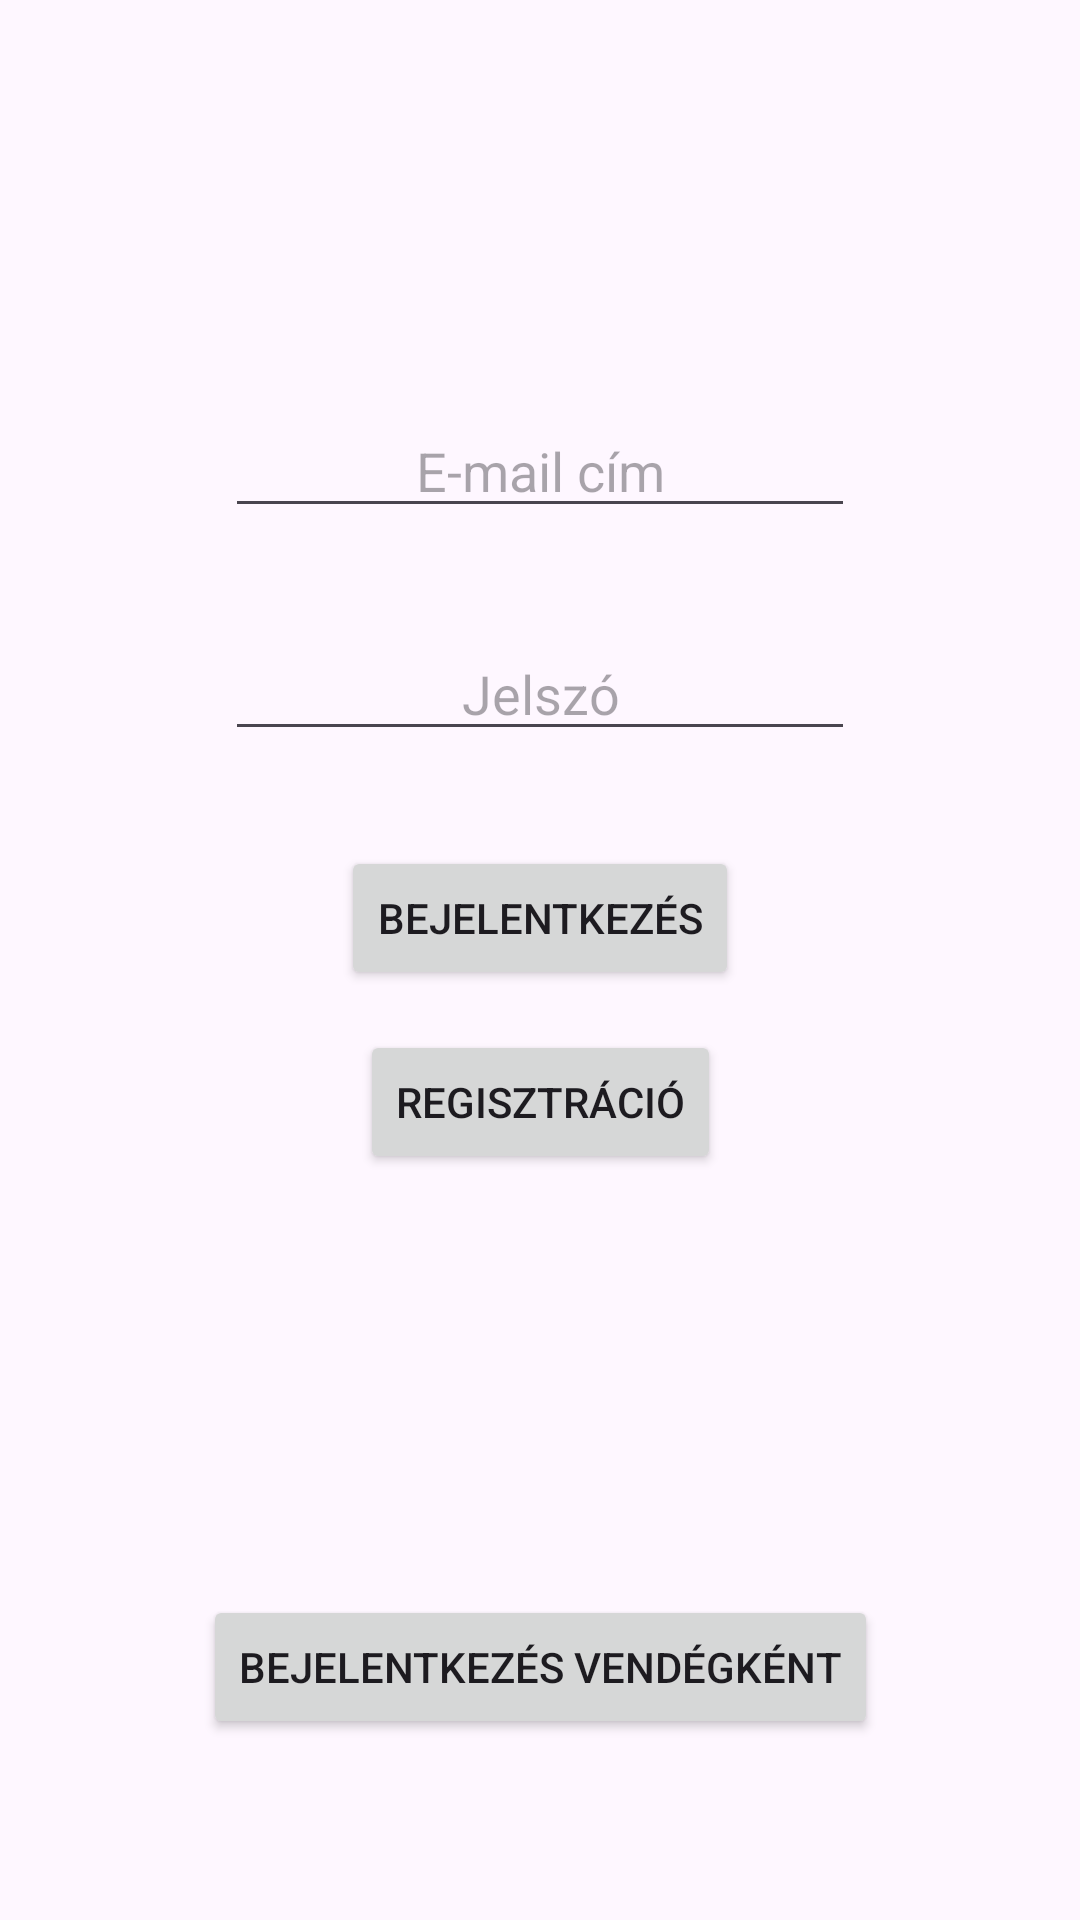

Produce the Android XML layout that renders to this screen, including the resource entries it uses.
<!-- AndroidManifest.xml: application theme Theme.Material3.DayNight -->
<!-- res/layout/activity_main.xml -->
<?xml version="1.0" encoding="utf-8"?>
<androidx.constraintlayout.widget.ConstraintLayout xmlns:android="http://schemas.android.com/apk/res/android"
    xmlns:app="http://schemas.android.com/apk/res-auto"
    xmlns:tools="http://schemas.android.com/tools"
    android:id="@+id/main"
    android:layout_width="match_parent"
    android:layout_height="match_parent"
    tools:context=".MainActivity">

    <EditText

        android:id="@+id/editTextUsername"
        android:layout_width="wrap_content"
        android:layout_height="wrap_content"
        android:ems="10"
        android:hint="@string/email"
        android:inputType="textEmailAddress"
        android:textAlignment="center"
        app:layout_constraintBottom_toBottomOf="parent"
        app:layout_constraintEnd_toEndOf="parent"
        app:layout_constraintStart_toStartOf="parent"
        app:layout_constraintTop_toTopOf="parent"
        app:layout_constraintVertical_bias="0.225" />

    <EditText

        android:id="@+id/editTextPassword"
        android:layout_width="wrap_content"
        android:layout_height="wrap_content"
        android:ems="10"
        android:hint="@string/password"
        android:inputType="textPassword"
        android:textAlignment="center"
        app:layout_constraintBottom_toBottomOf="parent"
        app:layout_constraintEnd_toEndOf="parent"
        app:layout_constraintStart_toStartOf="parent"
        app:layout_constraintTop_toBottomOf="@+id/editTextUsername"
        app:layout_constraintVertical_bias="0.078" />

    <Button
        android:id="@+id/login"
        android:layout_width="wrap_content"
        android:layout_height="wrap_content"
        android:onClick="login"
        android:text="@string/login"
        app:layout_constraintBottom_toBottomOf="parent"
        app:layout_constraintEnd_toEndOf="parent"
        app:layout_constraintStart_toStartOf="parent"
        app:layout_constraintTop_toBottomOf="@+id/editTextPassword"
        app:layout_constraintVertical_bias="0.093" />

    <Button
        android:id="@+id/loginGuest"
        android:layout_width="wrap_content"
        android:layout_height="wrap_content"
        android:onClick="loginAsGuest"
        android:text="@string/log_in_as_guest"
        app:layout_constraintBottom_toBottomOf="parent"
        app:layout_constraintEnd_toEndOf="parent"
        app:layout_constraintStart_toStartOf="parent"
        app:layout_constraintTop_toBottomOf="@+id/register"
        app:layout_constraintVertical_bias="0.7" />

    

    <Button
        android:id="@+id/register"
        android:layout_width="wrap_content"
        android:layout_height="wrap_content"
        android:onClick="register"
        android:text="@string/registration"
        app:layout_constraintBottom_toBottomOf="parent"
        app:layout_constraintEnd_toEndOf="parent"
        app:layout_constraintStart_toStartOf="parent"
        app:layout_constraintTop_toBottomOf="@+id/login"
        app:layout_constraintVertical_bias="0.051" />
</androidx.constraintlayout.widget.ConstraintLayout>
<!-- resources referenced by this layout -->
<resources>
  <string name="email">E-mail cím</string>
  <string name="log_in_as_guest">Bejelentkezés Vendégként</string>
  <string name="login">Bejelentkezés</string>
  <string name="password">Jelszó</string>
  <string name="registration">Regisztráció</string>
</resources>
